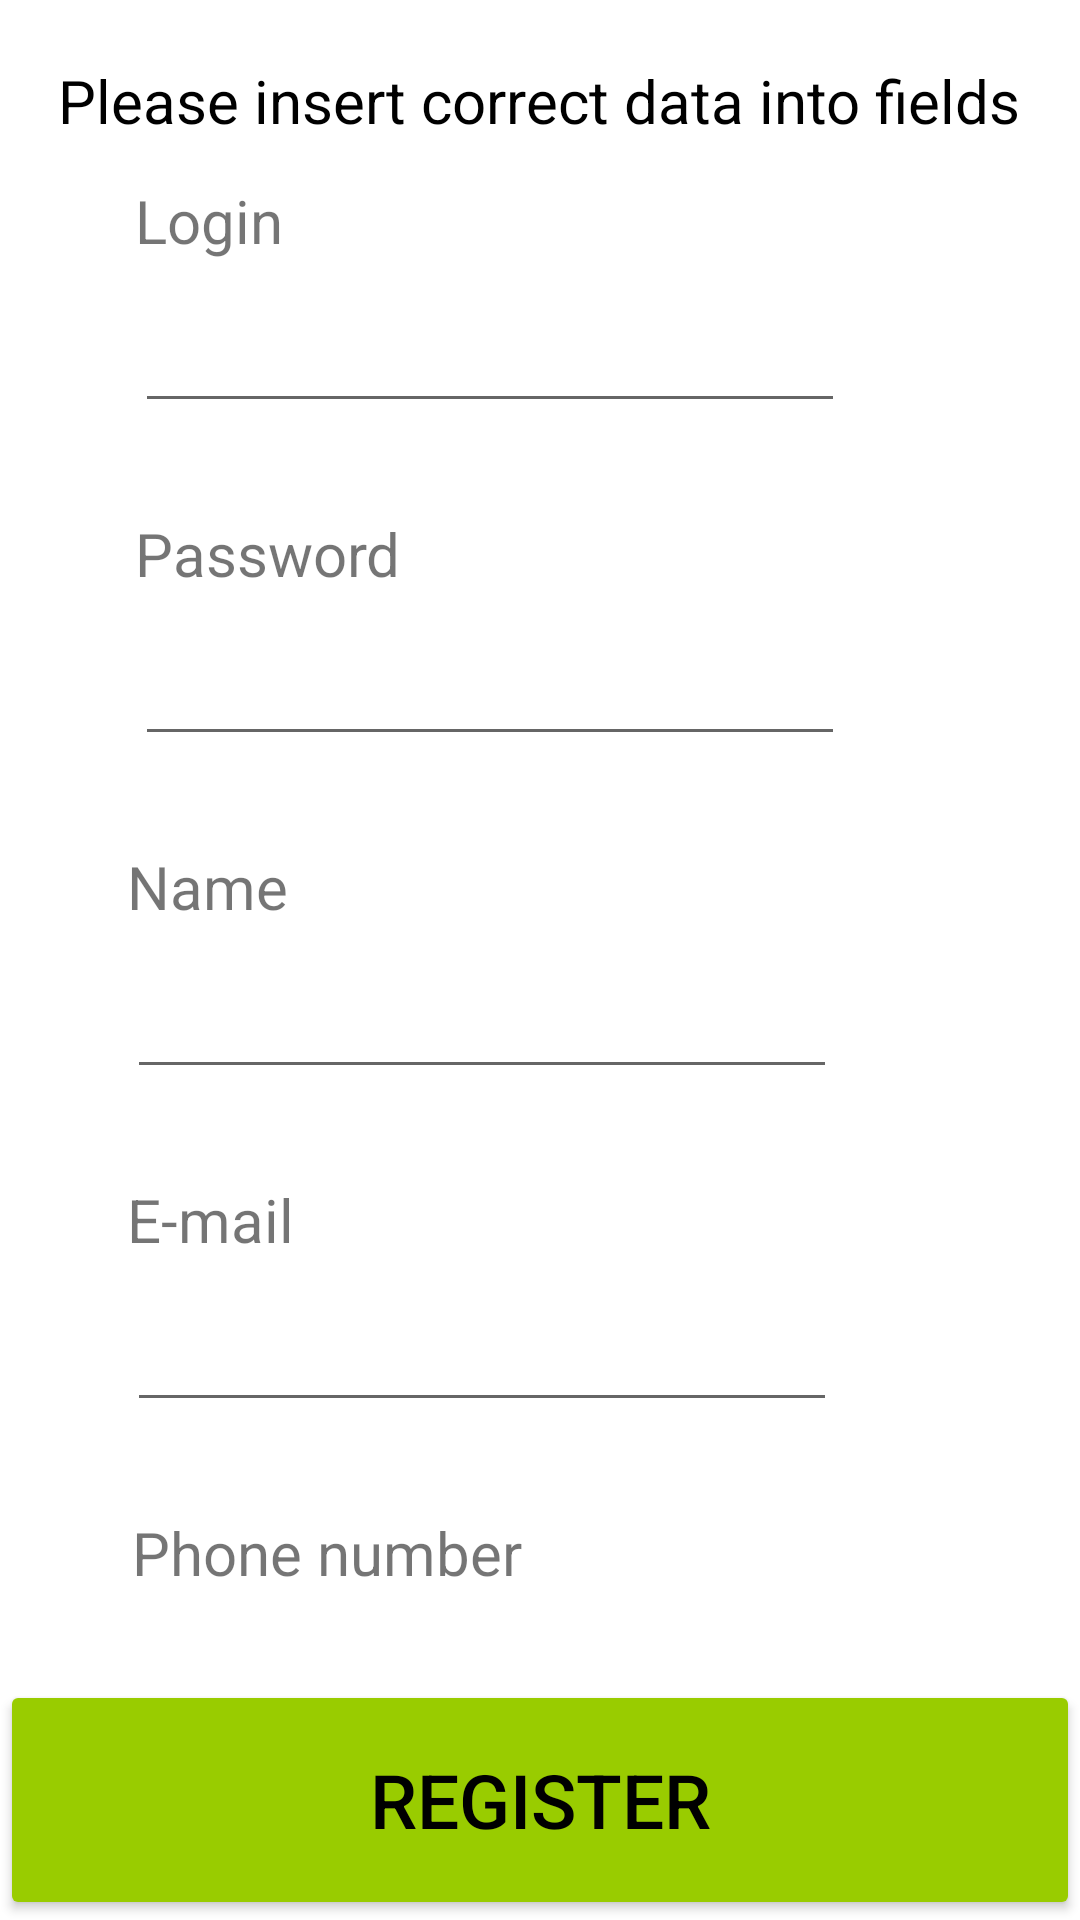

Write the Android layout XML for this screen, with the resource values it uses.
<!-- AndroidManifest.xml: application theme Theme.FastFoodRestaurant -->
<!-- res/layout/activity_register.xml -->
<?xml version="1.0" encoding="utf-8"?>
<androidx.constraintlayout.widget.ConstraintLayout xmlns:android="http://schemas.android.com/apk/res/android"
    xmlns:app="http://schemas.android.com/apk/res-auto"
    xmlns:tools="http://schemas.android.com/tools"
    android:layout_width="match_parent"
    android:layout_height="match_parent">


    <TextView
        android:id="@+id/welcome_register"
        android:layout_width="wrap_content"
        android:layout_height="wrap_content"
        android:layout_marginTop="20dp"
        android:text="Please insert correct data into fields"
        android:textColor="@color/black"
        android:textSize="20dp"
        app:layout_constraintEnd_toEndOf="parent"
        app:layout_constraintHorizontal_bias="0.498"
        app:layout_constraintStart_toStartOf="parent"
        app:layout_constraintTop_toTopOf="parent" />

    <EditText
        android:id="@+id/register_login_input"
        android:layout_width="wrap_content"
        android:layout_height="wrap_content"
        android:layout_marginBottom="30dp"
        android:ems="10"
        android:inputType="textPersonName"
        android:textSize="20dp"
        app:layout_constraintBottom_toTopOf="@+id/registry_password_text"
        app:layout_constraintStart_toStartOf="@+id/registry_login_text"
        app:layout_constraintTop_toBottomOf="@+id/registry_login_text" />

    <EditText
        android:id="@+id/editTextTextPassword"
        android:layout_width="wrap_content"
        android:layout_height="wrap_content"
        android:layout_marginBottom="30dp"
        android:ems="10"
        android:inputType="textPassword"
        android:textSize="20dp"
        app:layout_constraintBottom_toTopOf="@+id/registry_name_text"
        app:layout_constraintStart_toStartOf="@+id/registry_password_text"
        app:layout_constraintTop_toBottomOf="@+id/registry_password_text" />

    <EditText
        android:id="@+id/registry_name_input"
        android:layout_width="wrap_content"
        android:layout_height="wrap_content"
        android:layout_marginBottom="30dp"
        android:ems="10"
        android:inputType="textPersonName"
        android:textSize="20dp"
        app:layout_constraintBottom_toTopOf="@+id/registry_email_text"
        app:layout_constraintStart_toStartOf="@+id/registry_name_text"
        app:layout_constraintTop_toBottomOf="@+id/registry_name_text" />

    <EditText
        android:id="@+id/registry_email_input"
        android:layout_width="wrap_content"
        android:layout_height="wrap_content"
        android:layout_marginBottom="30dp"
        android:ems="10"
        android:inputType="textEmailAddress"
        android:textSize="20dp"
        app:layout_constraintBottom_toTopOf="@+id/registry_phone_text"
        app:layout_constraintStart_toStartOf="@+id/registry_email_text"
        app:layout_constraintTop_toBottomOf="@+id/registry_email_text" />

    <TextView
        android:id="@+id/registry_login_text"
        android:layout_width="wrap_content"
        android:layout_height="wrap_content"
        android:layout_marginStart="45dp"
        android:layout_marginTop="60dp"
        android:layout_marginBottom="10dp"
        android:text="Login"
        android:textSize="20dp"
        app:layout_constraintBottom_toTopOf="@+id/register_login_input"
        app:layout_constraintStart_toStartOf="parent"
        app:layout_constraintTop_toTopOf="parent" />

    <TextView
        android:id="@+id/registry_password_text"
        android:layout_width="wrap_content"
        android:layout_height="wrap_content"
        android:layout_marginBottom="10dp"
        android:text="Password"
        android:textSize="20dp"
        app:layout_constraintBottom_toTopOf="@+id/editTextTextPassword"
        app:layout_constraintStart_toStartOf="@+id/register_login_input"
        app:layout_constraintTop_toBottomOf="@+id/register_login_input" />

    <TextView
        android:id="@+id/registry_name_text"
        android:layout_width="wrap_content"
        android:layout_height="wrap_content"
        android:layout_marginBottom="10dp"
        android:text="Name"
        android:textSize="20dp"
        app:layout_constraintBottom_toTopOf="@+id/registry_name_input"
        app:layout_constraintEnd_toEndOf="@+id/registry_login_text"
        app:layout_constraintStart_toStartOf="@+id/registry_phone_input"
        app:layout_constraintTop_toBottomOf="@+id/editTextTextPassword" />

    <TextView
        android:id="@+id/registry_email_text"
        android:layout_width="wrap_content"
        android:layout_height="wrap_content"
        android:layout_marginBottom="10dp"
        android:text="E-mail"
        android:textSize="20dp"
        app:layout_constraintBottom_toTopOf="@+id/registry_email_input"
        app:layout_constraintStart_toStartOf="@+id/registry_name_input"
        app:layout_constraintTop_toBottomOf="@+id/registry_name_input" />

    <TextView
        android:id="@+id/registry_phone_text"
        android:layout_width="wrap_content"
        android:layout_height="wrap_content"
        android:layout_marginBottom="10dp"
        android:text="Phone number"
        android:textSize="20dp"
        app:layout_constraintBottom_toTopOf="@+id/registry_phone_input"
        app:layout_constraintStart_toStartOf="@+id/registry_phone_input"
        app:layout_constraintTop_toBottomOf="@+id/registry_email_input" />

    <EditText
        android:id="@+id/registry_phone_input"
        android:layout_width="wrap_content"
        android:layout_height="wrap_content"
        android:layout_marginStart="44dp"
        android:ems="10"
        android:inputType="textPersonName"
        android:textSize="20dp"
        app:layout_constraintStart_toStartOf="@+id/linearLayout"
        app:layout_constraintTop_toBottomOf="@+id/registry_phone_text" />

    <LinearLayout
        android:id="@+id/linearLayout"
        android:layout_width="match_parent"
        android:layout_height="80dp"
        android:orientation="horizontal"
        app:layout_constraintBottom_toBottomOf="parent"
        app:layout_constraintEnd_toEndOf="parent"
        app:layout_constraintHorizontal_bias="0.0"
        app:layout_constraintStart_toStartOf="parent">

        <Button
            android:id="@+id/register_register_button"
            android:layout_width="match_parent"
            android:layout_height="match_parent"
            android:layout_weight="1"
            android:backgroundTint="@android:color/holo_green_light"
            android:text="Register"
            android:textColor="@color/black"
            android:textSize="25dp" />

    </LinearLayout>

</androidx.constraintlayout.widget.ConstraintLayout>
<!-- resources referenced by this layout -->
<resources>
  <style name="Theme.FastFoodRestaurant" parent="Theme.MaterialComponents.DayNight.DarkActionBar">
          
          <item name="colorPrimary">@color/purple_500</item>
          <item name="colorPrimaryVariant">@color/purple_700</item>
          <item name="colorOnPrimary">@color/white</item>
          
          <item name="colorSecondary">@color/teal_200</item>
          <item name="colorSecondaryVariant">@color/teal_700</item>
          <item name="colorOnSecondary">@color/black</item>
          
          <item name="android:statusBarColor" tools:targetApi="l">?attr/colorPrimaryVariant</item>
          
      </style>
  <!-- not gathered from this repository: default colours our renderer supplied (Android Studio template values) -->
  <color name="purple_500">#FF6200EE</color>
  <color name="purple_700">#FF3700B3</color>
  <color name="teal_200">#FF03DAC5</color>
  <color name="teal_700">#FF018786</color>
  <color name="black">#FF000000</color>
  <color name="white">#FFFFFFFF</color>
</resources>
